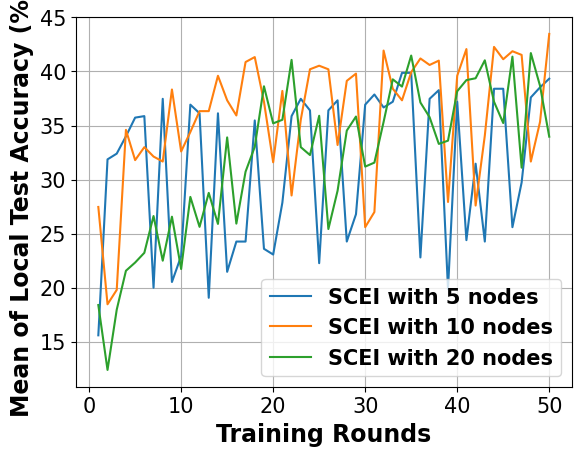

Recreate this plot in Python.
# -*- coding: UTF-8 -*-

# For ubuntu env error: findfont: Font family ['Times New Roman'] not found. Falling back to DejaVu Sans.
# ```bash
# sudo apt-get install msttcorefonts
# rm -rf ~/.cache/matplotlib
# ```

import matplotlib.pyplot as plt
import matplotlib.font_manager as font_manager

x = [1, 2, 3, 4, 5, 6, 7, 8, 9, 10, 11, 12, 13, 14, 15, 16, 17, 18, 19, 20, 21, 22, 23, 24, 25, 26, 27, 28, 29, 30, 31,
     32, 33, 34, 35, 36, 37, 38, 39, 40, 41, 42, 43, 44, 45, 46, 47, 48, 49, 50]
network_5_node = [15.60, 31.87, 32.40, 34.00, 35.73, 35.87, 20.00, 37.47, 20.53, 22.93, 36.93, 36.13, 19.07, 36.13, 21.47, 24.27, 24.27, 35.47, 23.60, 23.07, 27.87, 35.87, 37.47, 36.40, 22.27, 36.40, 37.33, 24.27, 26.80, 36.93, 37.87, 36.67, 37.20, 39.87, 39.87, 22.80, 37.47, 38.27, 19.87, 37.20, 24.40, 31.47, 24.27, 38.40, 38.40, 25.60, 29.73, 37.60, 38.53, 39.33]
network_10_node = [27.47, 18.47, 19.80, 34.60, 31.80, 33.00, 32.13, 31.67, 38.33, 32.60, 34.40, 36.33, 36.33, 39.60, 37.33, 35.93, 40.87, 41.33, 37.20, 31.60, 38.20, 28.53, 35.53, 40.20, 40.53, 40.20, 33.20, 39.13, 39.80, 25.60, 27.00, 41.93, 38.40, 37.33, 39.93, 41.20, 40.60, 41.00, 27.93, 39.60, 42.07, 27.60, 34.07, 42.27, 41.13, 41.87, 41.53, 31.67, 35.33, 43.47]
network_20_node = [18.40, 12.40, 17.97, 21.57, 22.33, 23.23, 26.63, 22.50, 26.57, 21.73, 28.40, 25.63, 28.77, 25.90, 33.90, 25.93, 30.73, 33.03, 38.63, 35.20, 35.53, 41.07, 33.00, 32.27, 35.90, 25.43, 28.97, 34.53, 35.83, 31.20, 31.57, 35.33, 39.27, 38.60, 41.47, 37.13, 35.77, 33.30, 33.60, 38.17, 39.20, 39.37, 41.03, 37.20, 35.23, 41.37, 31.10, 41.70, 38.67, 33.97]

fig, axes = plt.subplots()

legendFont = font_manager.FontProperties(family='Times New Roman', weight='bold', style='normal', size=15)
xylabelFont = font_manager.FontProperties(family='Times New Roman', weight='bold', style='normal', size=17)
csXYLabelFont = {'fontproperties': xylabelFont}

axes.plot(x, network_5_node, label="SCEI with 5 nodes")
axes.plot(x, network_10_node, label="SCEI with 10 nodes")
axes.plot(x, network_20_node, label="SCEI with 20 nodes")

axes.set_xlabel("Training Rounds", **csXYLabelFont)
axes.set_ylabel("Mean of Local Test Accuracy (%)", **csXYLabelFont)

plt.xticks(family='Times New Roman', fontsize=15)
plt.yticks(family='Times New Roman', fontsize=15)
# plt.ylim(40)
plt.legend(prop=legendFont)
plt.grid()
plt.show()
